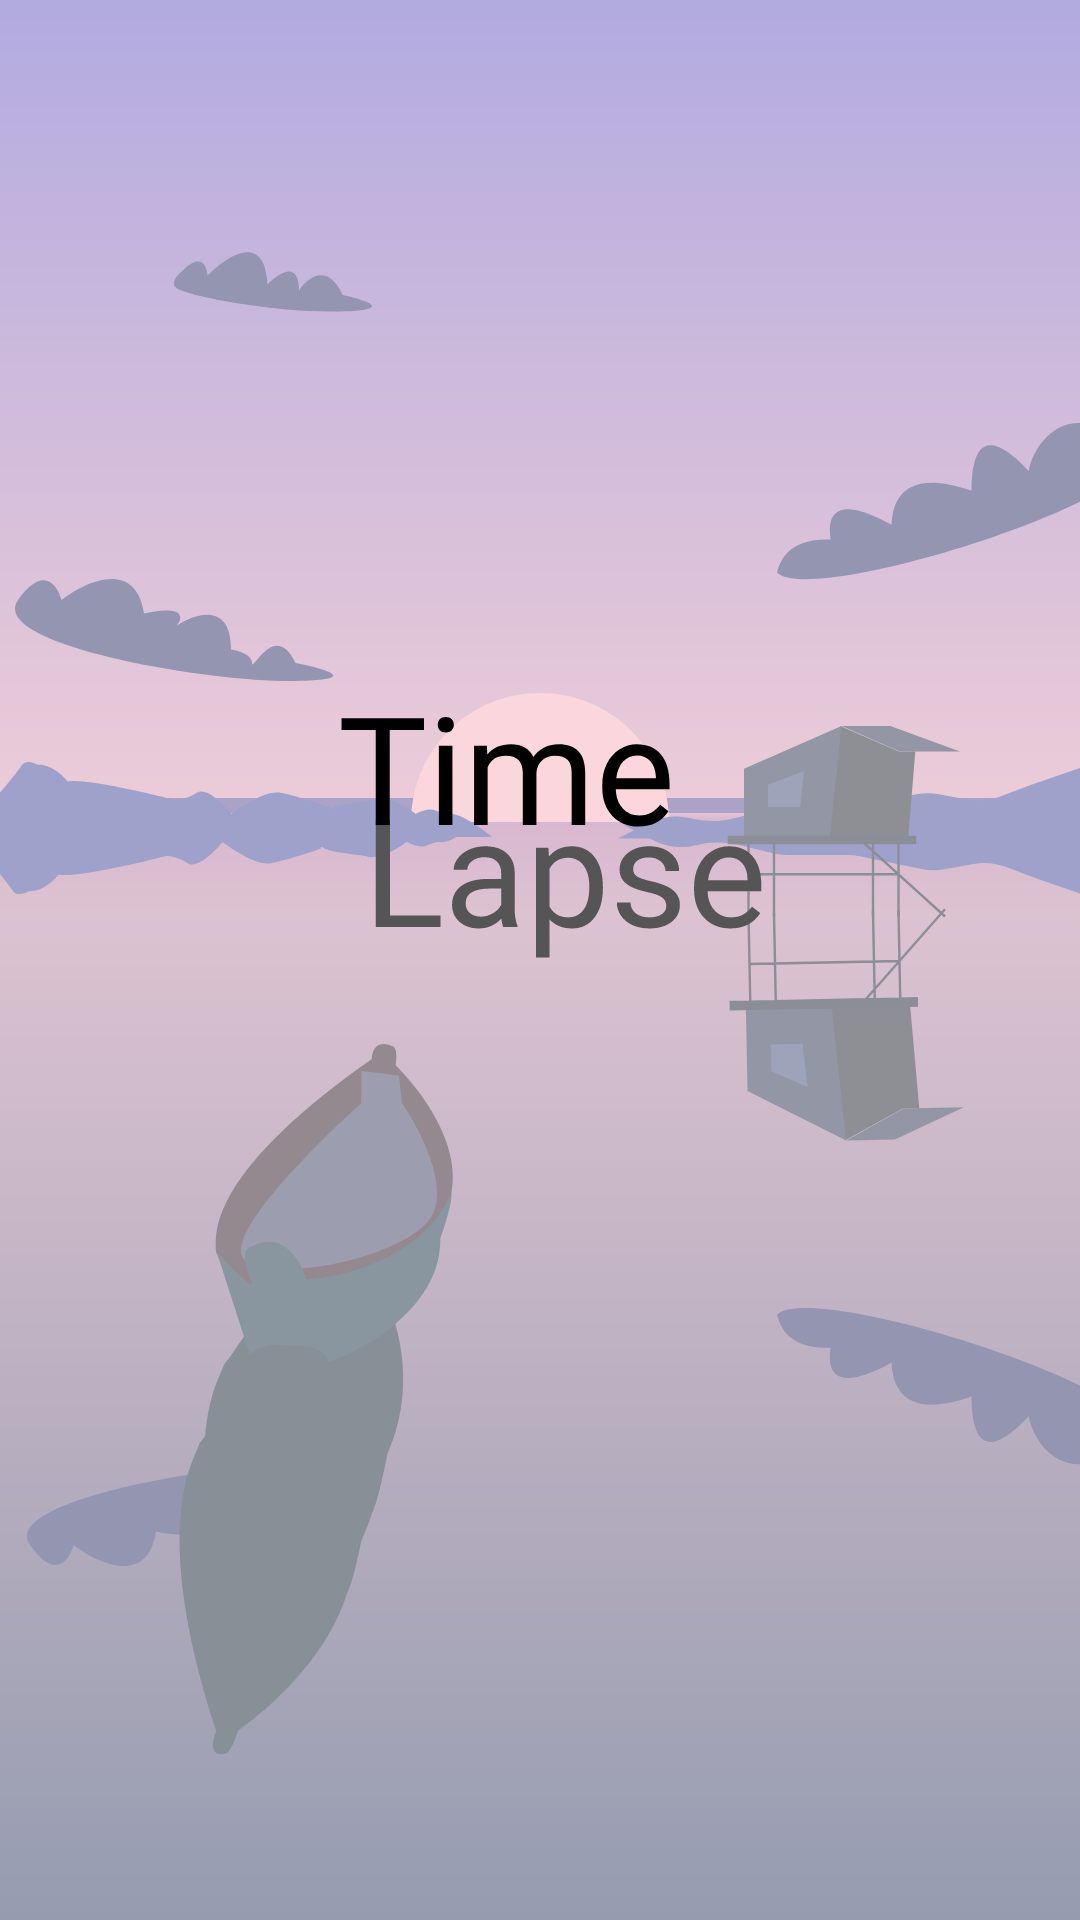

Android layout source for this screen:
<!-- AndroidManifest.xml: application theme Theme.Android_WallPaper_Changer -->
<!-- res/layout/activity_splash.xml -->
<?xml version="1.0" encoding="utf-8"?>
<layout
    xmlns:android="http://schemas.android.com/apk/res/android"
    xmlns:tools="http://schemas.android.com/tools">

    <data>
        <variable
            name="vm"
            type="com.depotato.android_wallpaper_changer.view.splash.SplashViewModel" />
    </data>

    <androidx.constraintlayout.widget.ConstraintLayout
        android:layout_width="match_parent"
        android:layout_height="match_parent"
        android:background="@drawable/splash_back"
        style="@style/SplashTheme"
        tools:context=".view.splash.SplashActivity">

    </androidx.constraintlayout.widget.ConstraintLayout>
</layout>
<!-- resources referenced by this layout -->
<resources>
  <!-- drawable splash_back: vector/xml drawable (drawable, 18207 chars, omitted) -->
  <style name="SplashTheme" parent="Theme.AppCompat.NoActionBar">
          <item name="android:background">@drawable/splash_back</item>
          <item name="colorPrimaryDark">@color/colorPrimaryDark</item>
          <item name="android:statusBarColor">@color/colorPrimaryDark</item>
          <item name="windowActionBar">false</item>
          <item name="windowNoTitle">true</item>
      </style>
  <style name="Theme.Android_WallPaper_Changer" parent="Theme.AppCompat.Light">
          
          <item name="colorPrimary">@color/purple_500</item>
          <item name="colorPrimaryVariant">@color/purple_700</item>
          <item name="colorOnPrimary">@color/white</item>
          
          <item name="colorSecondary">@color/teal_200</item>
          <item name="colorSecondaryVariant">@color/teal_700</item>
          <item name="colorOnSecondary">@color/black</item>
          
          <item name="android:windowLightStatusBar">true</item>
          <item name="android:statusBarColor" tools:targetApi="l">@color/white</item>
          
  
          <item name="windowActionBar">false</item>
          <item name="windowNoTitle">true</item>
  
      </style>
  <color name="colorPrimaryDark">#b3abe0</color>
  <color name="purple_500">#FF6200EE</color>
  <color name="purple_700">#FF3700B3</color>
  <color name="white">#FFFFFFFF</color>
  <color name="teal_200">#FF03DAC5</color>
  <color name="teal_700">#FF018786</color>
  <color name="black">#FF000000</color>
</resources>
